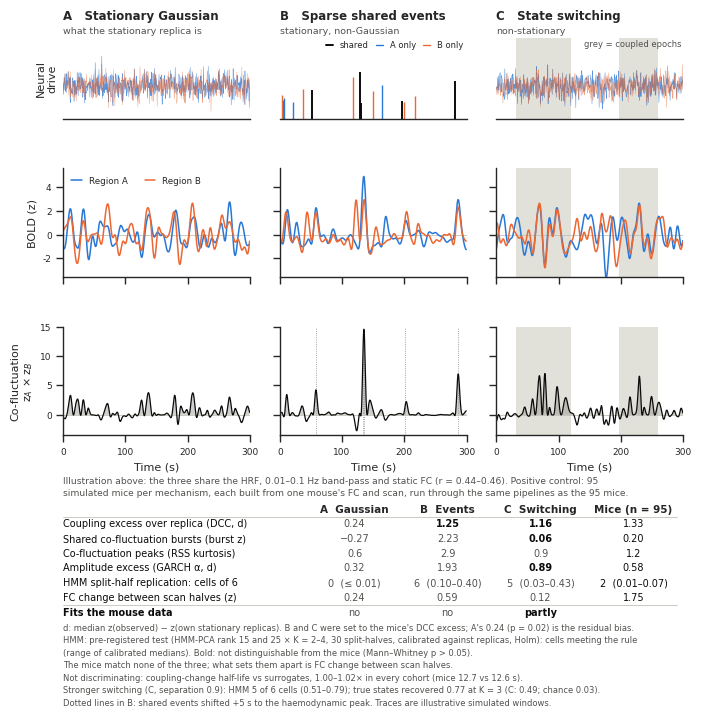

Recreate this plot in Python.
#!/usr/bin/env python3
"""
schematic_event_mechanism.py
Three generative mechanisms with the SAME haemodynamic response, band-pass
(0.01-0.1 Hz) and static correlation between two regions (r ~ 0.45):
  A  stationary Gaussian drive          (what the stationary replica is)
  B  sparse shared neural events        (stationary, non-Gaussian)
  C  switching between coupled/uncoupled epochs (non-stationary)
Rows: neural drive -> BOLD (z) -> co-fluctuation z_A * z_B.
Bottom: positive-control results (95 simulated mice per mechanism, same
pipelines as the mice) next to the 95 mice; values in the TABLE block below.
"""
import textwrap

import numpy as np
from scipy.signal import butter, filtfilt
from scipy.stats import gamma, kurtosis
import matplotlib
matplotlib.use("Agg")
import matplotlib.pyplot as plt
import seaborn as sns

plt.rcParams.update({"font.family": "Arial", "font.size": 12, "axes.titlesize": 13,
                     "axes.titleweight": "bold", "axes.labelsize": 12, "axes.linewidth": 1.2,
                     "savefig.facecolor": "white", "figure.facecolor": "white"})
sns.set_theme(style="ticks", context="paper")
plt.rcParams.update({"pdf.fonttype": 42, "svg.fonttype": "none"})

# ============================ TABLE: RESULTS (EDIT HERE) ============================
# Values are medians over 95 mice (real) or 95 simulated mice per mechanism, from:
#   positive_control_summary/positive_control_schematic.csv and
#   positive_control_vs_mouse.csv                 (summarize_positive_controls.py)
#   hmm_confirm_*/analysis/confirm_cells.csv      (analyze_confirm_lowrank.py; mice
#                                                  and simulated A, B, C)
#   dfc_dcc_cpca/figures/table_calibrated_test.csv (mouse DCC excess and its CI)
# Each cell is (text, same_as_mice): same_as_mice = Mann-Whitney p > 0.05 against
# the mice in positive_control_vs_mouse.csv; those cells are printed in bold.
TABLE_COLUMNS = ["A  Gaussian", "B  Events", "C  Switching", "Mice (n = 95)"]
TABLE_ROWS = [
    ("Coupling excess over replica (DCC, d)",
     [("0.24", False), ("1.25", True), ("1.16", True), ("1.33", None)]),
    ("Shared co-fluctuation bursts (burst z)",
     [("−0.27", False), ("2.23", False), ("0.06", True), ("0.20", None)]),
    ("Co-fluctuation peaks (RSS kurtosis)",
     [("0.6", False), ("2.9", False), ("0.9", False), ("1.2", None)]),
    ("Amplitude excess (GARCH α, d)",
     [("0.32", False), ("1.93", False), ("0.89", True), ("0.58", None)]),
    ("HMM split-half replication: cells of 6",
     [("0  (≤ 0.01)", None), ("6  (0.10–0.40)", None), ("5  (0.03–0.43)", None),
      ("2  (0.01–0.07)", None)]),
    ("FC change between scan halves (z)",
     [("0.24", False), ("0.59", False), ("0.12", False), ("1.75", None)]),
]
VERDICT_ROW = ("Fits the mouse data", ["no", "no", "partly", ""])
TABLE_CAPTION = ("Positive control: 95 simulated mice per mechanism, each built from one "
                 "mouse's FC and scan, run through the same pipelines as the 95 mice.")
FOOTNOTE = [   # one entry per printed line
    "d: median z(observed) − z(own stationary replicas). B and C were set to the mice's DCC excess; "
    "A's 0.24 (p = 0.02) is the residual bias.",
    "HMM: pre-registered test (HMM-PCA rank 15 and 25 × K = 2–4, 30 split-halves, calibrated against "
    "replicas, Holm): cells meeting the rule",
    "(range of calibrated medians). Bold: not distinguishable from the mice (Mann–Whitney p > 0.05).",
    "The mice match none of the three; what sets them apart is FC change between scan halves.",
    "Not discriminating: coupling-change half-life vs surrogates, 1.00–1.02× in every cohort "
    "(mice 12.7 vs 12.6 s).",
    "Stronger switching (C, separation 0.9): HMM 5 of 6 cells (0.51–0.79); true states recovered "
    "0.77 at K = 3 (C: 0.49; chance 0.03).",
    "Dotted lines in B: shared events shifted +5 s to the haemodynamic peak. Traces are "
    "illustrative simulated windows.",
]
# ===================================================================================

INK, SECONDARY, MUTED, GRID, BASELINE = "#0b0b0b", "#52514e", "#898781", "#e1e0d9", "#c3c2b7"
COL_A, COL_B = "#2a78d6", "#eb6834"
dt, TR = 0.5, 2.0
t_h = np.arange(0, 32, dt)
hrf = gamma.pdf(t_h, 6) - gamma.pdf(t_h, 16) / 6
hrf /= hrf.sum()
b, a = butter(3, [0.01 * 2 * dt, 0.1 * 2 * dt], btype="band")


def bold(drive):
    y = filtfilt(b, a, np.convolve(drive, hrf)[:drive.size])
    return (y - y.mean()) / y.std()


def gaussian(n, rng, c=0.45):
    s = rng.standard_normal(n)
    return [np.sqrt(c) * s + np.sqrt(1 - c) * rng.standard_normal(n) for _ in range(2)], None


def events(n, rng, rate_shared=1 / 60, rate_private=1 / 60, noise=0.05):
    def train(rate):
        x = np.zeros(n)
        k = rng.random(n) < rate * dt
        x[k] = rng.lognormal(0, 0.35, k.sum())
        return x
    sh = train(rate_shared)
    priv = [train(rate_private), train(rate_private)]
    return [sh + p + noise * rng.standard_normal(n) for p in priv], (sh, priv)


def switching(n, rng, c_on=0.9, epoch=(40, 90)):
    on = np.zeros(n, bool)
    i, state = 0, bool(rng.random() < 0.5)
    while i < n:
        L = int(rng.uniform(*epoch) / dt)
        on[i:i + L] = state
        state = not state
        i += L
    s = rng.standard_normal(n)
    out = []
    for _ in range(2):
        e = rng.standard_normal(n)
        out.append(np.where(on, np.sqrt(c_on) * s + np.sqrt(1 - c_on) * e, e))
    return out, on


MODELS = [("A", "Stationary Gaussian", "what the stationary replica is", gaussian),
          ("B", "Sparse shared events", "stationary, non-Gaussian", events),
          ("C", "State switching", "non-stationary", switching)]

# long simulations: static r and co-fluctuation kurtosis at TR sampling
rng = np.random.default_rng(1)
stats_long = {}
for key, _, _, f in MODELS:
    rs, ks = [], []
    for _ in range(5):
        (dA, dB), _ = f(int(20000 / dt), rng)
        zA, zB = bold(dA)[::int(TR / dt)], bold(dB)[::int(TR / dt)]
        rs.append(np.corrcoef(zA, zB)[0, 1])
        ks.append(kurtosis(zA * zB))
    stats_long[key] = (np.median(rs), np.median(ks))

# display window
T_total, t0, t1 = 700, 100, 400
n = int(T_total / dt)
t = np.arange(n) * dt
win = (t >= t0) & (t < t1)
tt = t[win] - t0
seeds = {"A": 11, "B": 21, "C": 70}   # illustrative windows
from matplotlib.lines import Line2D


def shade(ax, on):
    edges = np.flatnonzero(np.diff(np.r_[0, on.astype(int), 0]))
    for s0, s1 in zip(edges[::2], edges[1::2]):
        ax.axvspan(tt[s0], tt[min(s1, len(tt) - 1)], color=GRID, lw=0, zorder=0)


fig = plt.figure(figsize=(8.0, 8.0))
gs = fig.add_gridspec(4, 3, height_ratios=[0.75, 1.0, 1.0, 1.55], hspace=0.42, wspace=0.16)
for j, (key, title, sub, f) in enumerate(MODELS):
    r = np.random.default_rng(seeds[key])
    (dA, dB), extra = f(n, r)
    zA, zB = bold(dA), bold(dB)
    e = zA[win] * zB[win]
    # --- row 0: neural drive
    ax = fig.add_subplot(gs[0, j])
    if key == "B":
        sh, (pA, pB) = extra
        for x, col in [(pA, COL_A), (pB, COL_B), (sh, INK)]:
            idx = np.where(x[win] > 0)[0]
            ax.vlines(tt[idx], 0, x[win][idx], color=col, lw=1.4 if col == INK else 1.0)
        ax.set_ylim(0, 3.2)
        ax.legend(handles=[Line2D([], [], color=INK, lw=1.4, label="shared"),
                           Line2D([], [], color=COL_A, lw=1.0, label="A only"),
                           Line2D([], [], color=COL_B, lw=1.0, label="B only")],
                  frameon=False, fontsize=6, ncol=3, loc="upper right", handlelength=0.9,
                  columnspacing=0.8, borderaxespad=0.0)
    else:
        ax.plot(tt, dA[win], color=COL_A, lw=0.35, alpha=0.8)
        ax.plot(tt, dB[win], color=COL_B, lw=0.35, alpha=0.6)
        ax.set_ylim(-4.5, 6.5)
        if key == "C":
            shade(ax, extra[win])
            ax.text(0.99, 0.98, "grey = coupled epochs", fontsize=6, color=SECONDARY,
                    ha="right", va="top", transform=ax.transAxes)
    ax.set_xlim(0, t1 - t0)
    ax.set_yticks([])
    ax.set_xticks([])
    sns.despine(ax=ax, left=True)
    ax.set_title(f"{key}   {title}", fontsize=8.5, loc="left", pad=13)
    ax.text(0.0, 1.03, sub, fontsize=6.8, color=SECONDARY, transform=ax.transAxes,
            va="bottom", ha="left")
    if j == 0:
        ax.set_ylabel("Neural\ndrive", fontsize=8)
    # --- row 1: BOLD
    ax = fig.add_subplot(gs[1, j])
    if key == "C":
        shade(ax, extra[win])
    ax.plot(tt, zA[win], color=COL_A, lw=1.1, label="Region A")
    ax.plot(tt, zB[win], color=COL_B, lw=1.1, label="Region B")
    ax.axhline(0, color=BASELINE, lw=0.6, zorder=0)
    ax.set_xlim(0, t1 - t0)
    ax.set_ylim(-3.6, 5.6)
    ax.set_xticks([0, 100, 200, 300])
    ax.set_xticklabels([])
    ax.tick_params(labelsize=6.5)
    if j == 0:
        ax.set_ylabel("BOLD (z)", fontsize=8)
        ax.legend(frameon=False, fontsize=6.3, loc="upper left", ncol=2, handlelength=1.2)
    else:
        ax.set_yticklabels([])
    sns.despine(ax=ax)
    # --- row 2: co-fluctuation
    ax = fig.add_subplot(gs[2, j])
    if key == "C":
        shade(ax, extra[win])
    if key == "B":
        for x in tt[np.where(extra[0][win] > 0)[0]]:
            ax.axvline(x + 5, color=MUTED, lw=0.6, ls=":", zorder=0)
    ax.fill_between(tt, 0, e, where=e > 0, color=MUTED, alpha=0.4, lw=0)
    ax.plot(tt, e, color=INK, lw=0.9)
    ax.axhline(0, color=BASELINE, lw=0.6, zorder=0)
    ax.set_xlim(0, t1 - t0)
    ax.set_ylim(-3.5, 15)
    ax.set_xticks([0, 100, 200, 300])
    ax.tick_params(labelsize=6.5)
    ax.set_xlabel("Time (s)", fontsize=8)
    if j == 0:
        ax.set_ylabel("Co-fluctuation\nz$_A$ × z$_B$", fontsize=8)
    else:
        ax.set_yticklabels([])
    sns.despine(ax=ax)

# ---- bottom: positive-control results next to the mice
axt = fig.add_subplot(gs[3, :])
axt.axis("off")
x_label, x_cols = 0.0, [0.47, 0.62, 0.77, 0.92]
y0, dy = 0.855, 0.087
r_lo = min(v[0] for v in stats_long.values())
r_hi = max(v[0] for v in stats_long.values())
axt.text(x_label, y0 + 0.13,
         textwrap.fill(f"Illustration above: the three share the HRF, 0.01–0.1 Hz band-pass "
                       f"and static FC (r = {r_lo:.2f}–{r_hi:.2f}). " + TABLE_CAPTION, 125),
         fontsize=6.6, color=SECONDARY, transform=axt.transAxes, va="center", linespacing=1.4)
for x, k in zip(x_cols, TABLE_COLUMNS):
    axt.text(x, y0, k, fontsize=7.5, fontweight="bold", ha="center", va="center",
             transform=axt.transAxes)
axt.plot([0, 0.99], [y0 - 0.045] * 2, color=BASELINE, lw=0.6, transform=axt.transAxes)
rows = TABLE_ROWS + [VERDICT_ROW]
for i, (lab, vals) in enumerate(rows):
    y = y0 - (i + 1) * dy
    last = i == len(rows) - 1
    if last:
        axt.plot([0, 0.99], [y + dy / 2] * 2, color=BASELINE, lw=0.6, transform=axt.transAxes)
    axt.text(x_label, y, lab, fontsize=7, color=INK, va="center", transform=axt.transAxes,
             fontweight="bold" if last else "normal")
    for j, (x, v) in enumerate(zip(x_cols, vals)):
        text, same = (v, None) if last else v
        mice = j == len(x_cols) - 1
        axt.text(x, y, text, fontsize=7, va="center", ha="center", transform=axt.transAxes,
                 color=INK if (mice or same or (last and text != "no")) else SECONDARY,
                 fontweight="bold" if (same or (last and text == "partly")) else "normal")
yf = y0 - (len(rows) + 0.75) * dy
axt.text(x_label, yf, "\n".join(FOOTNOTE),
         fontsize=6.0, color=SECONDARY, va="top", transform=axt.transAxes, linespacing=1.5)
for ext in ("png", "pdf"):
    fig.savefig(f"Fig_schematic_event_mechanism.{ext}", bbox_inches="tight",
                dpi=450 if ext == "png" else None)
print({k: (round(v[0], 2), round(v[1], 1)) for k, v in stats_long.items()})
